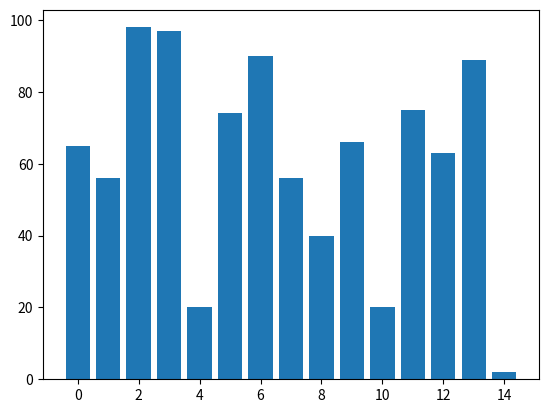
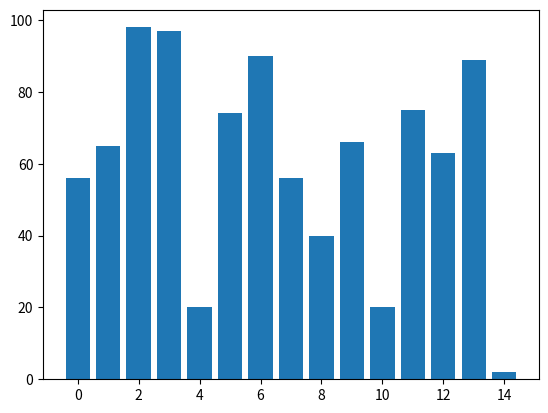
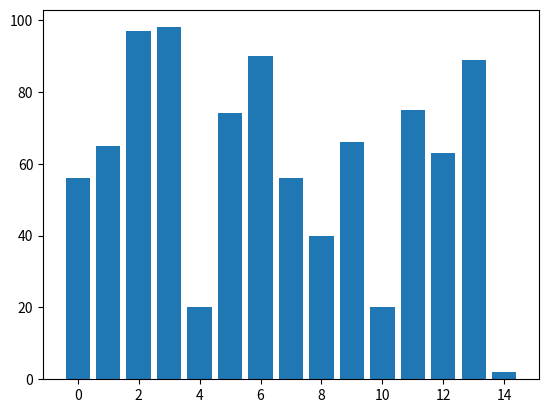
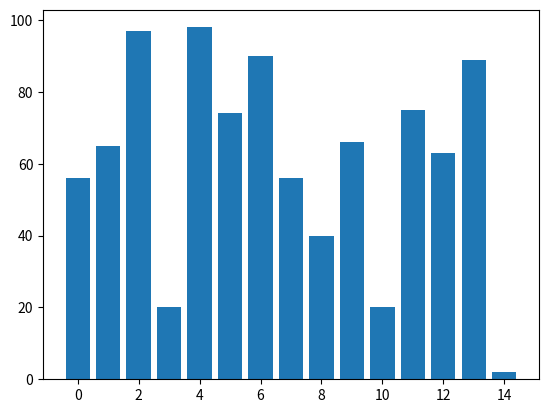
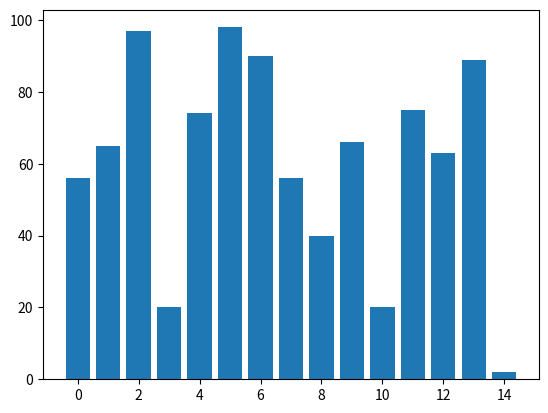
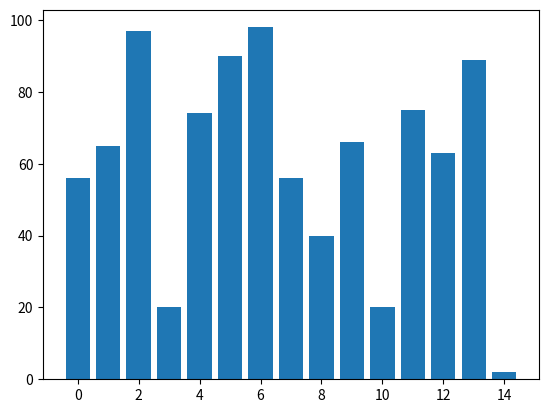
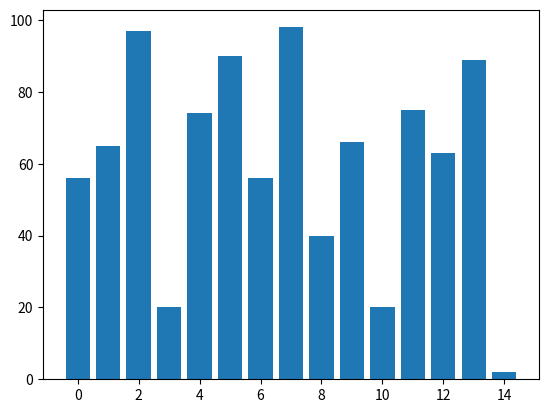
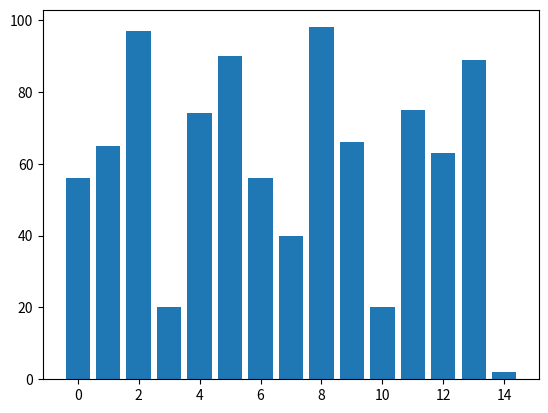
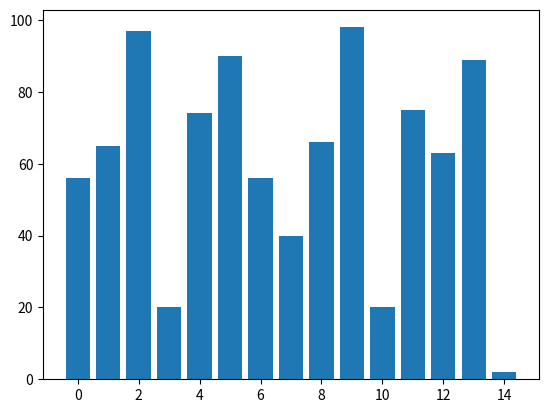
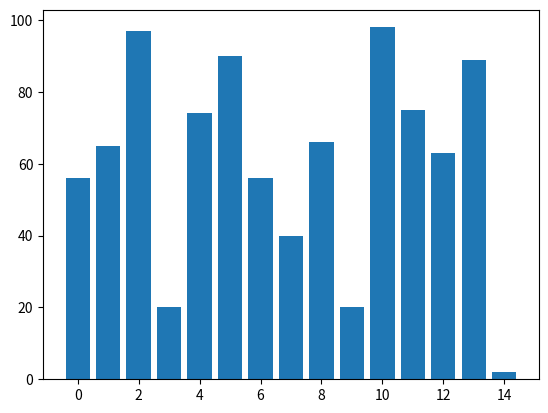
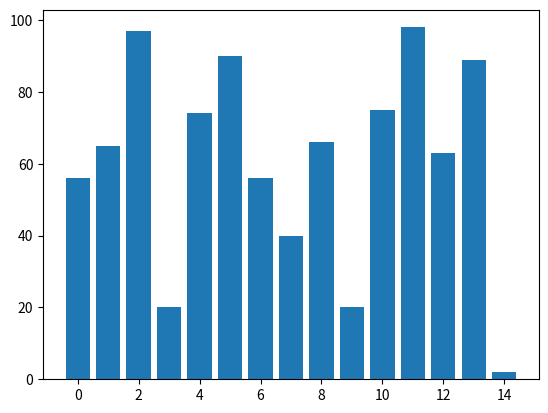
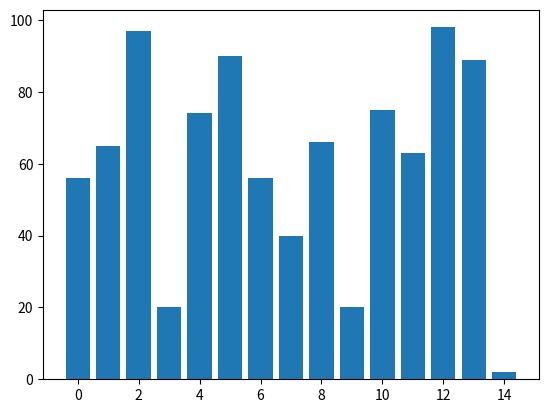
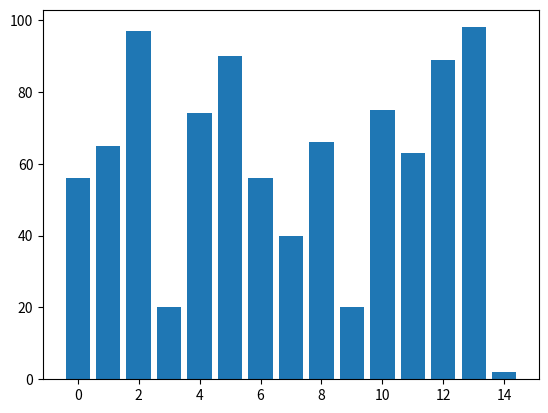
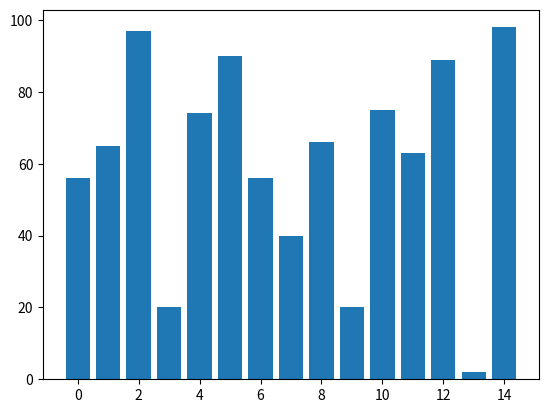
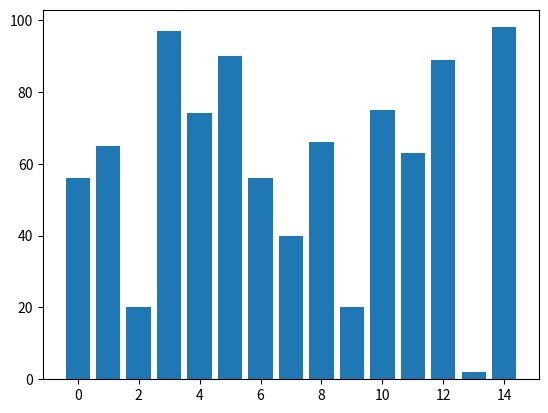
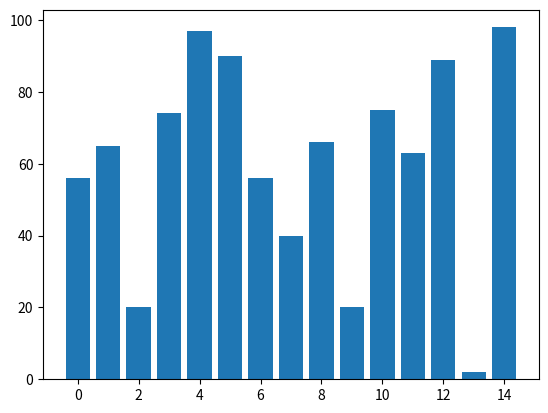

These charts were generated, in order, by the following Python code:
import matplotlib.pyplot as plt
import numpy as np

amount = 15

lst = np.random.randint(0, 100, amount)

x = np.arange(0, amount, 1)

n = len(lst)

for i in range(n):
    for j in range(0, n-i-1):
        plt.bar(x, lst)
        plt.pause(0.01)
        plt.clf()
        if lst[j] > lst[j+1]:
            lst[j], lst[j+1] = lst[j+1,], lst[j]

plt.show()
